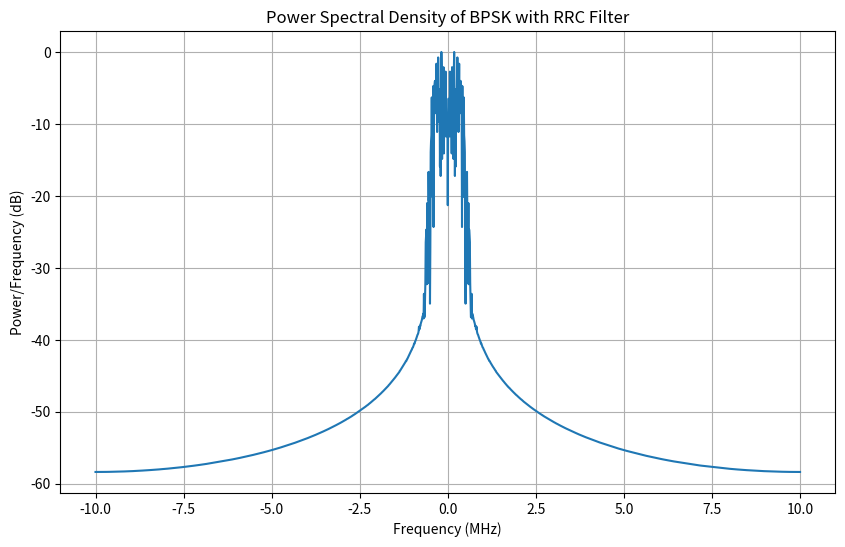
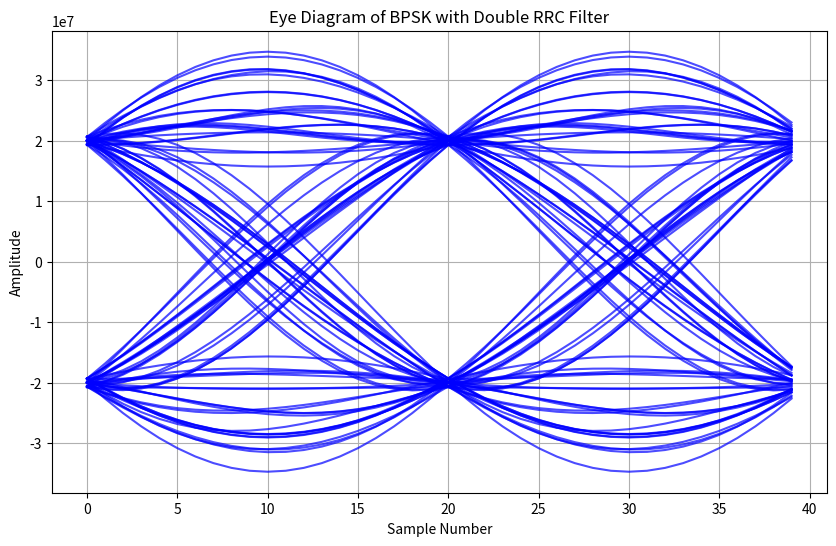

Write the Python code that produced these figures, in order.
# -*- coding: utf-8 -*-
"""
Created on Sun Aug 25 20:48:39 2024

[redacted]
"""

import numpy as np
import matplotlib.pyplot as plt
from scipy.signal import upfirdn
from scipy.fft import fftshift, fft

def rrcosfilter(num_taps, alpha, Ts, Fs):
    """
    Generates a Root Raised Cosine (RRC) filter.
    
    :param num_taps: Number of taps in the filter.
    :param alpha: Roll-off factor.
    :param Ts: Symbol period.
    :param Fs: Sampling frequency.
    :return: Filter coefficients and corresponding time vector.
    """
    T_delta = 1 / Fs
    t = np.arange(-num_taps // 2, num_taps // 2 + 1) * T_delta
    h = np.zeros_like(t)

    for i in range(len(t)):
        if t[i] == 0.0:
            h[i] = 1.0 + alpha * (4 / np.pi - 1)
        elif abs(t[i]) == Ts / (4 * alpha):
            h[i] = (alpha / np.sqrt(2)) * (
                (1 + 2 / np.pi) * np.sin(np.pi / (4 * alpha)) +
                (1 - 2 / np.pi) * np.cos(np.pi / (4 * alpha))
            )
        else:
            h[i] = (np.sin(np.pi * t[i] * (1 - alpha) / Ts) +
                    4 * alpha * t[i] / Ts * np.cos(np.pi * t[i] * (1 + alpha) / Ts)) / \
                   (np.pi * t[i] * (1 - (4 * alpha * t[i] / Ts) ** 2) / Ts)
    
    h /= np.sqrt(Ts)  # Normalize the filter
    return t, h

def generate_bpsk_signal(num_bits, Fs, Rs, alpha):
    """
    Generates a BPSK signal using a Root Raised Cosine filter.
    
    :param num_bits: Number of bits.
    :param Fs: Sampling frequency.
    :param Rs: Symbol rate.
    :param alpha: Roll-off factor.
    :return: Shaped BPSK signal, sampling frequency, and symbol rate.
    """
    bits = np.random.randint(0, 2, num_bits)
    symbols = 2 * bits - 1
    Ts = 1 / Rs
    num_taps = 101
    t, rrc_filter = rrcosfilter(num_taps, alpha, Ts, Fs)
    
    # Upsample symbols
    upsampled_symbols = upfirdn([1], symbols, up=int(Fs/Rs))
    
    # Apply RRC filter twice
    shaped_signal = upfirdn(rrc_filter, upsampled_symbols)
    shaped_signal = upfirdn(rrc_filter, shaped_signal)  # Apply the RRC filter again
    shaped_signal = shaped_signal[:len(upsampled_symbols)]  # Adjust length
    
    return shaped_signal, Fs, Rs

def plot_spectrum(signal, Fs):
    """
    Plots the power spectral density of the signal.
    
    :param signal: Input signal.
    :param Fs: Sampling frequency.
    """
    f = np.linspace(-Fs / 2, Fs / 2, len(signal))
    S = fftshift(fft(signal))
    plt.figure(figsize=(10, 6))
    plt.plot(f / 1e6, 20 * np.log10(np.abs(S) / max(np.abs(S))))
    plt.title('Power Spectral Density of BPSK with RRC Filter')
    plt.xlabel('Frequency (MHz)')
    plt.ylabel('Power/Frequency (dB)')
    plt.grid(True)
    plt.show()

def plot_eye_diagram(signal, samples_per_symbol, num_symbols):
    """
    Plots the eye diagram of the signal.
    
    :param signal: Input signal.
    :param samples_per_symbol: Number of samples per symbol.
    :param num_symbols: Number of symbols to display in the eye diagram.
    """
    span = samples_per_symbol * num_symbols
    offset = span // 3
    
    # Exclude the first and last portions of the signal to avoid boundary effects
    start = int(0.05 * len(signal))
    end = len(signal) - int(0.05 * len(signal))
    
    eye_data = np.array([signal[i:i + span] for i in range(start +3 , end - span +1 , samples_per_symbol)])
    
    plt.figure(figsize=(10, 6))
    plt.plot(eye_data.T, 'b', alpha=0.7)
    plt.title('Eye Diagram of BPSK with Double RRC Filter')
    plt.xlabel('Sample Number')
    plt.ylabel('Amplitude')
    plt.grid(True)
    plt.show()

# Parameters
num_bits = 100
Fs = 20e6  # Sampling frequency (samples per second)
Rs = 1e6  # Symbol rate (symbols per second)
alpha = 0.35  # Roll-off factor

# Generate BPSK signal
signal, Fs, Rs = generate_bpsk_signal(num_bits, Fs, Rs, alpha)

# Plot spectrum
plot_spectrum(signal, Fs)

# Plot eye diagram
plot_eye_diagram(signal, samples_per_symbol=int(Fs/Rs), num_symbols=2)
